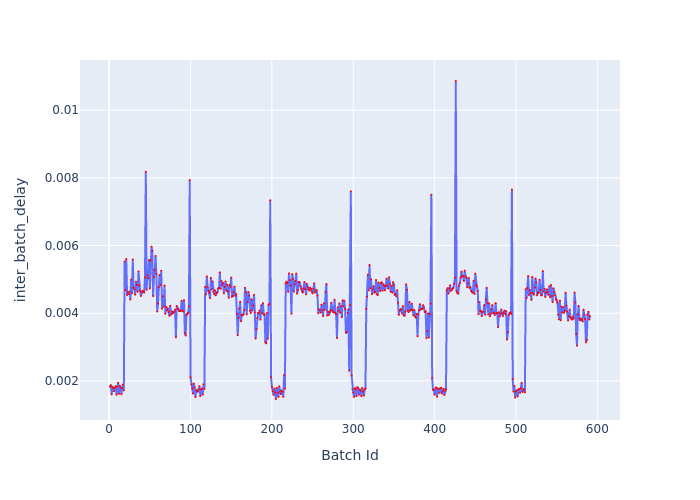

The file beside this chart, header and first rows:
Batch Id, inter_batch_delay
1, 0.00183
2, 0.001877
3, 0.001604
4, 0.001821
5, 0.001791
6, 0.001699
7, 0.00179
8, 0.001844
9, 0.001592
10, 0.001833
11, 0.001944
12, 0.001621
13, 0.001858
14, 0.001807
15, 0.001608
16, 0.00179
17, 0.001889
18, 0.001721
19, 0.00553
20, 0.004687
21, 0.005603
22, 0.004538
23, 0.004621
24, 0.004566
25, 0.004645
26, 0.004405
27, 0.004994
28, 0.004588
29, 0.005589
30, 0.004763
31, 0.00471
32, 0.004551
33, 0.004929
34, 0.00484
35, 0.004635
36, 0.005237
37, 0.004828
38, 0.004669
39, 0.004511
40, 0.004606
41, 0.004664
42, 0.004627
43, 0.004619
44, 0.005057
45, 0.00818
46, 0.004696
47, 0.005124
48, 0.005049
49, 0.005571
50, 0.004733
51, 0.005561
52, 0.005967
53, 0.005843
54, 0.004507
55, 0.00507
56, 0.005274
57, 0.005695
58, 0.005167
59, 0.00405
60, 0.004288
... 531 more rows
